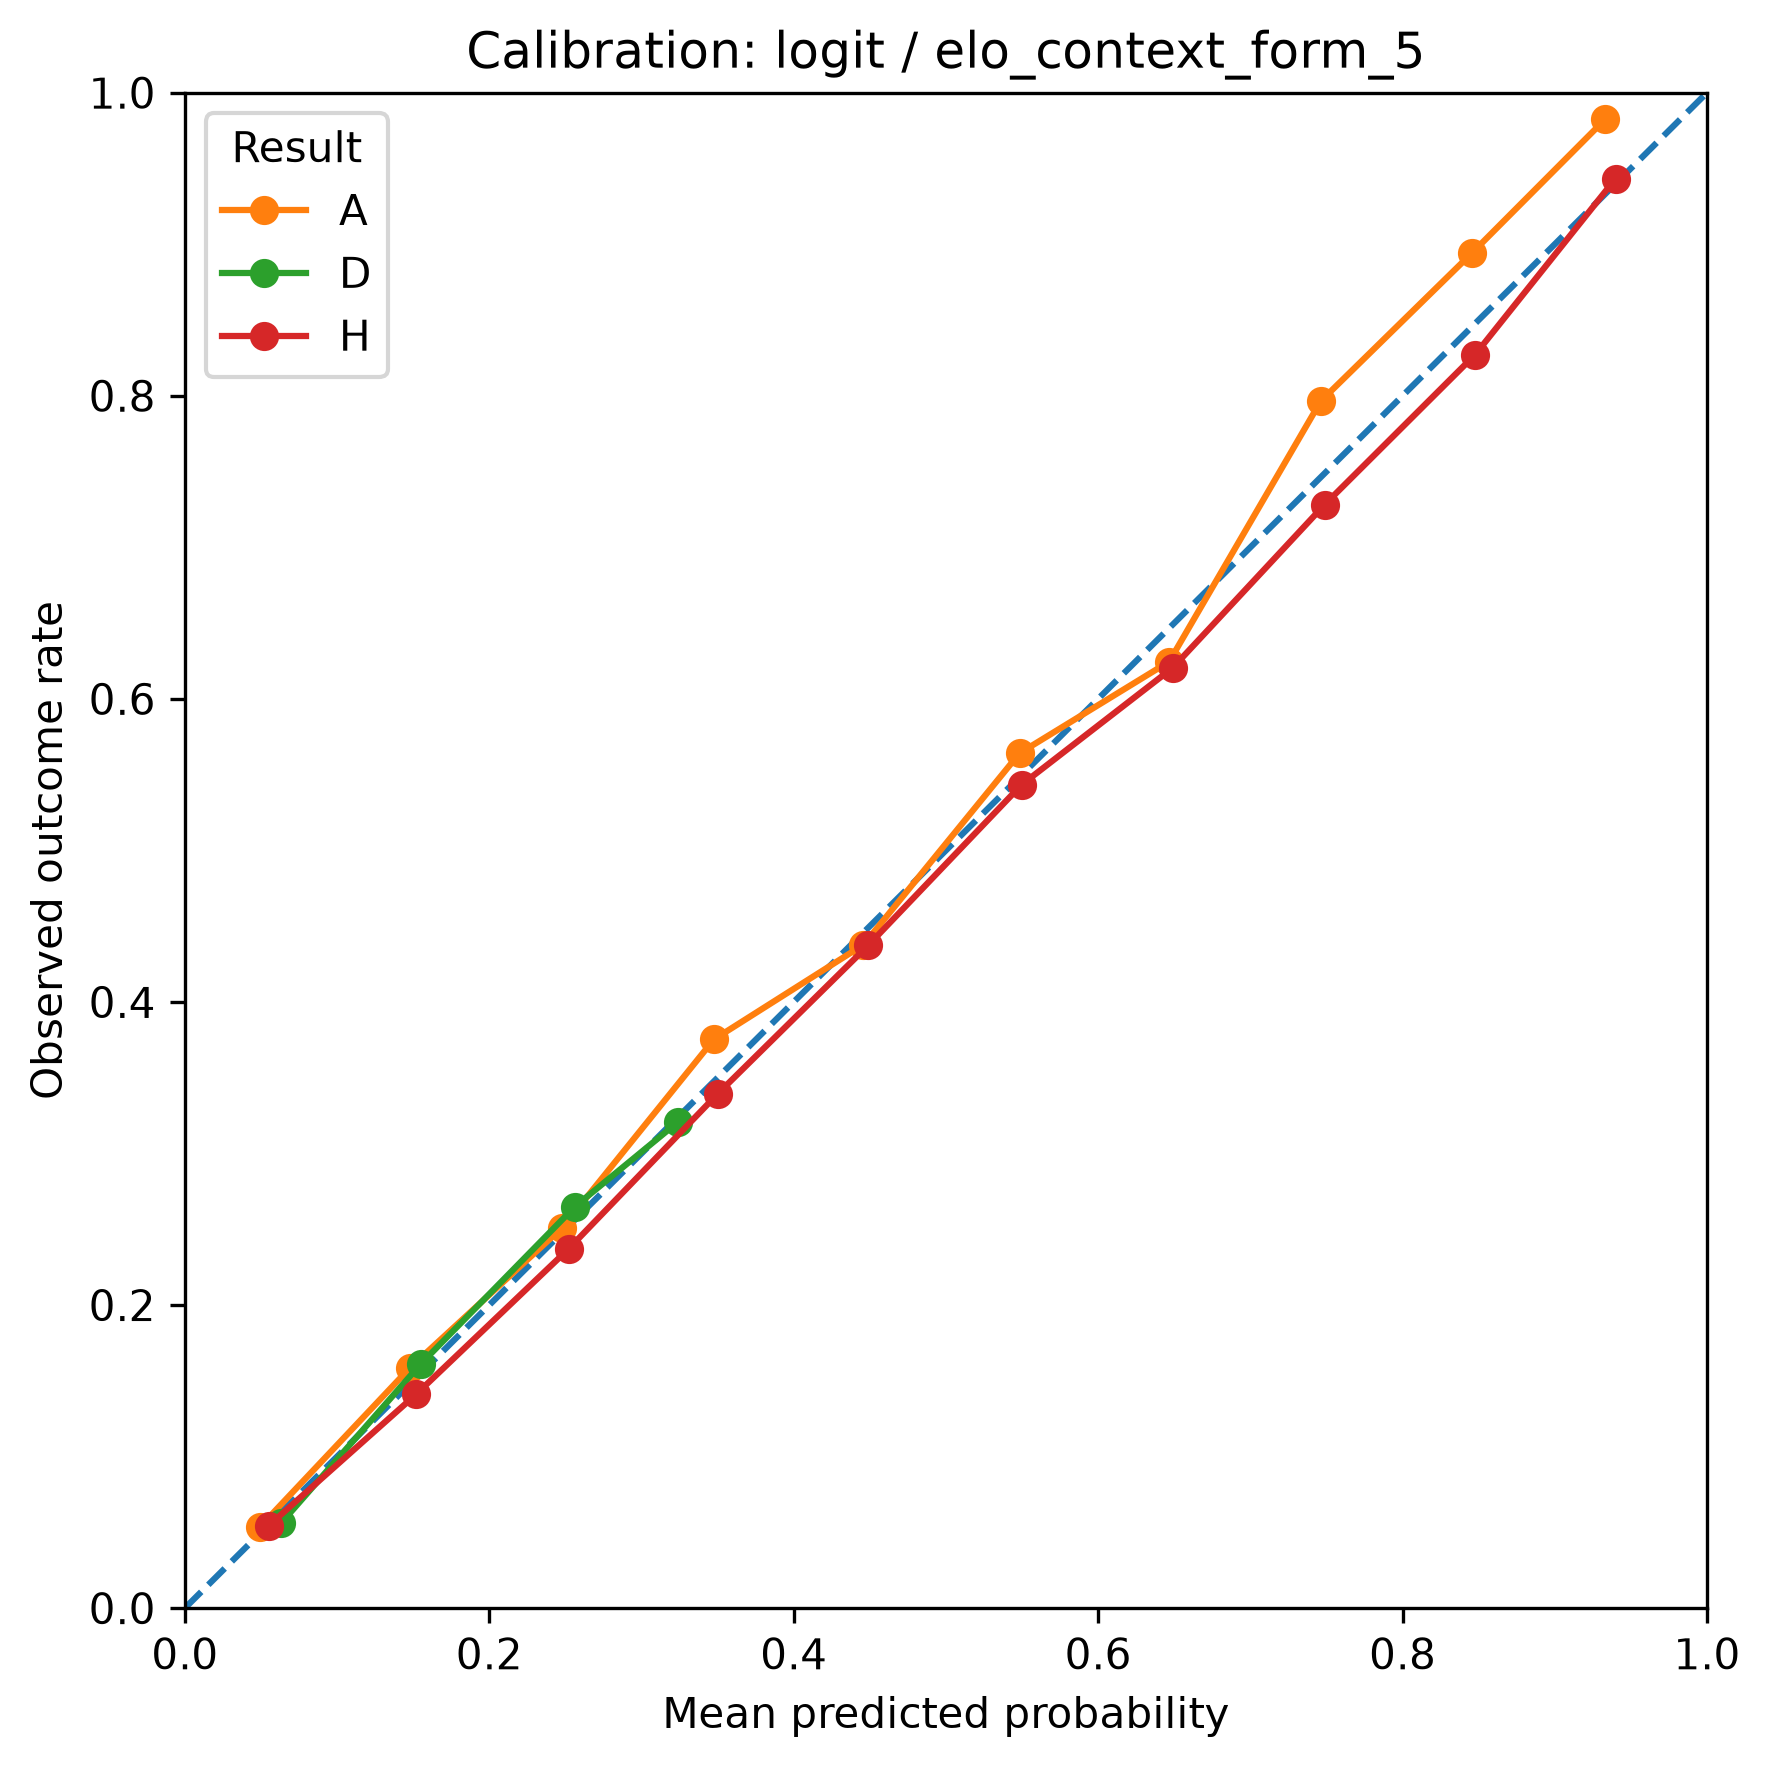

Values plotted in this chart, from the file beside it:
probability_bin, mean_probability, observed_rate, matches, result
(-0.001, 0.1], 0.05513, 0.05449, 679, H
(0.1, 0.2], 0.1519, 0.141, 1014, H
(0.2, 0.3], 0.2522, 0.2372, 1248, H
(0.3, 0.4], 0.35, 0.3393, 1450, H
(0.4, 0.5], 0.449, 0.4374, 1461, H
(0.5, 0.6], 0.5497, 0.5433, 1305, H
(0.6, 0.7], 0.6489, 0.6204, 1246, H
(0.7, 0.8], 0.7487, 0.7281, 1162, H
(0.8, 0.9], 0.8476, 0.8271, 983, H
(0.9, 1.0], 0.9399, 0.9433, 529, H
(-0.001, 0.1], 0.06342, 0.05631, 959, D
(0.1, 0.2], 0.1548, 0.161, 2423, D
(0.2, 0.3], 0.2564, 0.265, 5283, D
(0.3, 0.4], 0.324, 0.3209, 2412, D
(-0.001, 0.1], 0.04919, 0.05344, 2788, A
(0.1, 0.2], 0.1477, 0.1584, 2248, A
(0.2, 0.3], 0.248, 0.2511, 1800, A
(0.3, 0.4], 0.3476, 0.3753, 1311, A
(0.4, 0.5], 0.4458, 0.4378, 996, A
(0.5, 0.6], 0.5484, 0.5641, 702, A
(0.6, 0.7], 0.6467, 0.6245, 546, A
(0.7, 0.8], 0.7463, 0.7965, 344, A
(0.8, 0.9], 0.8457, 0.8943, 227, A
(0.9, 1.0], 0.9333, 0.9826, 115, A
